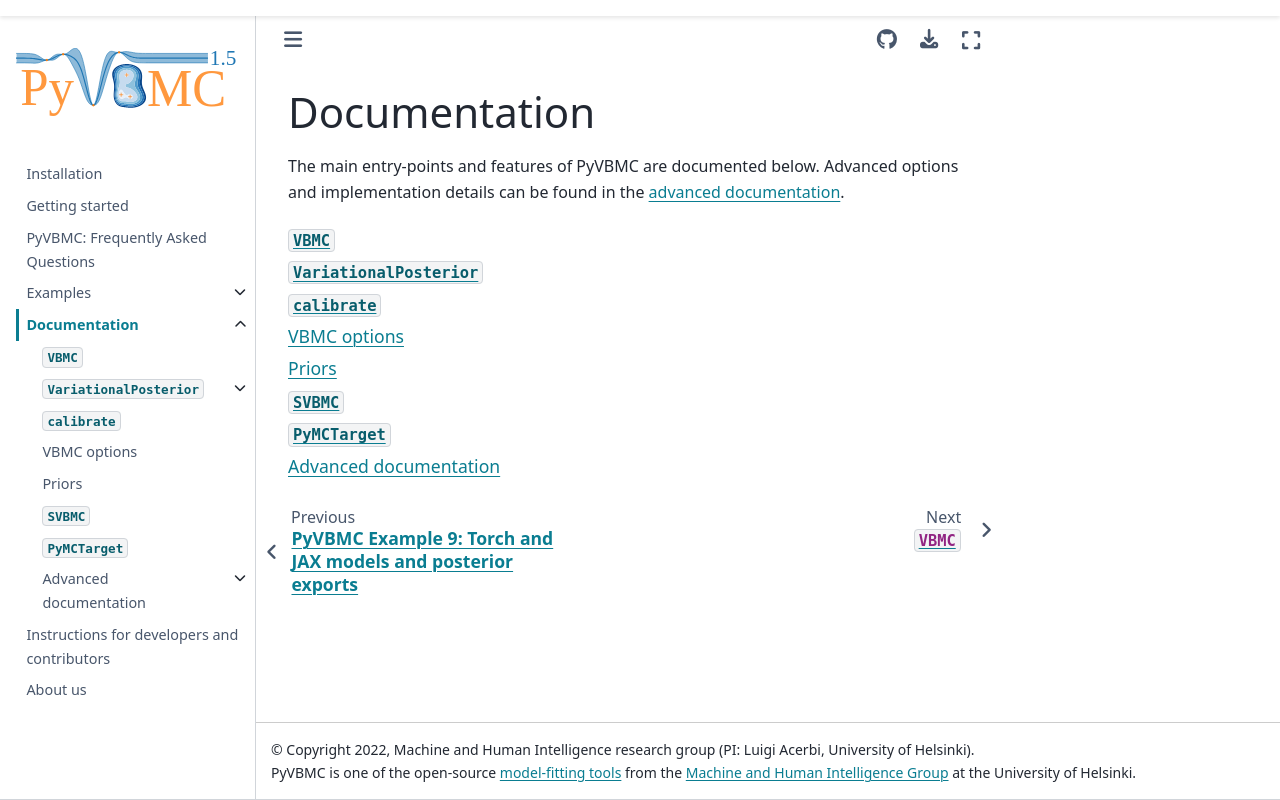

repository: acerbilab/pyvbmc · page: documentation.html · generator: sphinx

*************
Documentation
*************

The main entry-points and features of PyVBMC are documented below. Advanced options and implementation details can be found in the :ref:`advanced documentation <advanced documentation>`.

.. toctree::
   :maxdepth: 1

   api/classes/vbmc
   api/classes/variational_posterior
   api/options/vbmc_options
   api/classes/priors
   api/advanced_docs
